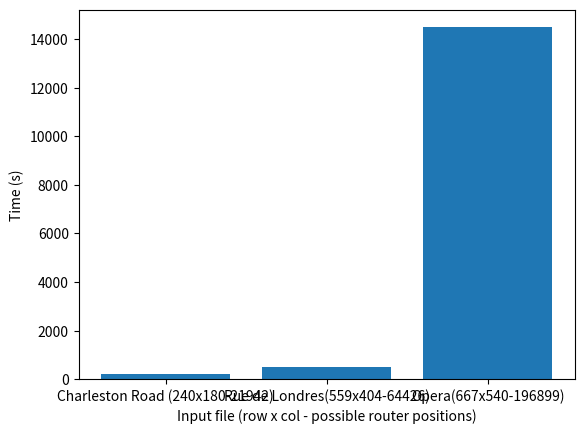

The matplotlib source for this figure:
import matplotlib.pyplot as plt

#  plt.yscale("log")
plt.ylabel("Time (s)")
plt.xlabel("Input file (row x col - possible router positions)")
data = [(227.18 + 186.32 + 223.10) / 3.0, 504.53, 14489.51]

plt.bar(["Charleston Road (240x180-21942)", "Rue de Londres(559x404-64426)", "Opera(667x540-196899)"], data)
plt.show()
